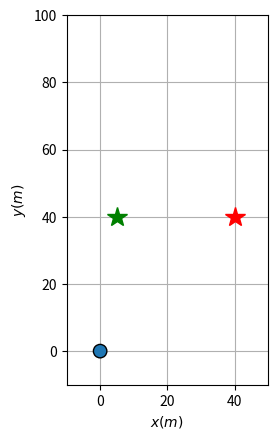

Reproduce this figure in Python. (Note: this script raises an exception after producing the figure.)
import numpy as np
import matplotlib
import matplotlib.pyplot as plt
from matplotlib.path import Path
import matplotlib.patches as patches
from matplotlib.patches import Polygon
import matplotlib.cm as cmx
import matplotlib.colors as colors

def get_bernstein_poly(to,t,tf):

    B0= (1 - (t - to)/(-to + tf))**5
    B1=(5*(t - to)*(1 - (t - to)/(-to + tf))**4)/(-to + tf)
    B2= (10*(t - to)**2*(1 - (t - to)/(-to + tf))**3)/(-to + tf)**2
    B3= (10*(t - to)**3*(1 - (t - to)/(-to + tf))**2)/(-to + tf)**3
    B4=(5*(t - to)**4*(1 - (t - to)/(-to + tf)))/(-to + tf)**4
    B5= (t - to)**5/(-to + tf)**5
    
    return B0,B1,B2,B3,B4,B5

def get_bernstein_differentials( t0,t,tf ):
    B0dot=-((5*(1 - (t - t0)/(-t0 + tf))**4)/(-t0 + tf))
    B1dot=-((20*(t - t0)*(1 - (t - t0)/(-t0 + tf))**3)/(-t0 + tf)**2) + (5*(1 - (t - t0)/(-t0 + tf))**4)/(-t0 + tf)
    B2dot=-((30*(t - t0)**2*(1 - (t - t0)/(-t0 + tf))**2)/(-t0 + tf)**3) + (20*(t - t0)*(1 - (t - t0)/(-t0 + tf))**3)/(-t0 + tf)**2
    B3dot=-((20*(t - t0)**3*(1 - (t - t0)/(-t0 + tf)))/(-t0 + tf)**4) + (30*(t - t0)**2*(1 - (t - t0)/(-t0 + tf))**2)/(-t0 + tf)**3
    B4dot=-((5*(t - t0)**4)/(-t0 + tf)**5) + (20*(t - t0)**3*(1 - (t - t0)/(-t0 + tf)))/(-t0 + tf)**4
    B5dot=(5*(t - t0)**4)/(-t0 + tf)**5
    
    return B0dot, B1dot, B2dot, B3dot, B4dot, B5dot


def get_product_functions( x0,x1,x2,x3,x4,x5,t0,t,tf ):

    coef0t=-(1/((t0-tf)**10))*5*(-(t**10/10)+t0**10/10+t**9*tf-t0**9*tf-(9*t**8*tf**2)/2+(9*t0**8*tf**2)/2+12*t**7*tf**3-12*t0**7*tf**3-21*t**6*tf**4+21*t0**6*tf**4+(126*t**5*tf**5)/5-(126*t0**5*tf**5)/5-21*t**4*tf**6+21*t0**4*tf**6+12*t**3*tf**7-12*t0**3*tf**7-(9*t**2*tf**8)/2+(9*t0**2*tf**8)/2+t*tf**9-t0*tf**9)*x0-(1/((t0-tf)**10))*5*(t**10/2-(4*t**9*t0)/9-t0**10/18-(41*t**9*tf)/9+4*t**8*t0*tf+(5*t0**9*tf)/9+(37*t**8*tf**2)/2-16*t**7*t0*tf**2-(5*t0**8*tf**2)/2-44*t**7*tf**3+112/3*t**6*t0*tf**3+(20*t0**7*tf**3)/3+(203*t**6*tf**4)/3-56*t**5*t0*tf**4-(35*t0**6*tf**4)/3-70*t**5*tf**5+56*t**4*t0*tf**5+14*t0**5*tf**5+49*t**4*tf**6-112/3*t**3*t0*tf**6-(35*t0**4*tf**6)/3-(68*t**3*tf**7)/3+16*t**2*t0*tf**7+(20*t0**3*tf**7)/3+(13*t**2*tf**8)/2-4*t*t0*tf**8-(5*t0**2*tf**8)/2-t*tf**9+t0*tf**9)*x1-(1/((t0-tf)**10))*5*(-t**10+(16*t**9*t0)/9-(3*t**8*t0**2)/4-t0**10/36+(74*t**9*tf)/9-29/2*t**8*t0*tf+6*t**7*t0**2*tf+(5*t0**9*tf)/18-(119*t**8*tf**2)/4+52*t**7*t0*tf**2-21*t**6*t0**2*tf**2-(5*t0**8*tf**2)/4+62*t**7*tf**3-322/3*t**6*t0*tf**3+42*t**5*t0**2*tf**3+(10*t0**7*tf**3)/3-(245*t**6*tf**4)/3+140*t**5*t0*tf**4-105/2*t**4*t0**2*tf**4-(35*t0**6*tf**4)/6+70*t**5*tf**5-119*t**4*t0*tf**5+42*t**3*t0**2*tf**5+7*t0**5*tf**5-(77*t**4*tf**6)/2+196/3*t**3*t0*tf**6-21*t**2*t0**2*tf**6-(35*t0**4*tf**6)/6+(38*t**3*tf**7)/3-22*t**2*t0*tf**7+6*t*t0**2*tf**7+(10*t0**3*tf**7)/3-2*t**2*tf**8+4*t*t0*tf**8-2*t0**2*tf**8)*x2-(1/((t0-tf)**10))*5*(t**10-(8*t**9*t0)/3+(9*t**8*t0**2)/4-(4*t**7*t0**3)/7-t0**10/84-(22*t**9*tf)/3+39/2*t**8*t0*tf-114/7*t**7*t0**2*tf+4*t**6*t0**3*tf+(5*t0**9*tf)/42+(93*t**8*tf**2)/4-432/7*t**7*t0*tf**2+51*t**6*t0**2*tf**2-12*t**5*t0**3*tf**2-(15*t0**8*tf**2)/28-(290*t**7*tf**3)/7+110*t**6*t0*tf**3-90*t**5*t0**2*tf**3+20*t**4*t0**3*tf**3+(10*t0**7*tf**3)/7+45*t**6*tf**4-120*t**5*t0*tf**4+195/2*t**4*t0**2*tf**4-20*t**3*t0**3*tf**4-(5*t0**6*tf**4)/2-30*t**5*tf**5+81*t**4*t0*tf**5-66*t**3*t0**2*tf**5+12*t**2*t0**3*tf**5+3*t0**5*tf**5+(23*t**4*tf**6)/2-32*t**3*t0*tf**6+27*t**2*t0**2*tf**6-4*t*t0**3*tf**6-(5*t0**4*tf**6)/2-2*t**3*tf**7+6*t**2*t0*tf**7-6*t*t0**2*tf**7+2*t0**3*tf**7)*x3-(1/((t0-tf)**10))*5*(-(t**10/2)+(16*t**9*t0)/9-(9*t**8*t0**2)/4+(8*t**7*t0**3)/7-(t**6*t0**4)/6-t0**10/252+(29*t**9*tf)/9-23/2*t**8*t0*tf+102/7*t**7*t0**2*tf-22/3*t**6*t0**3*tf+t**5*t0**4*tf+(5*t0**9*tf)/126-(35*t**8*tf**2)/4+220/7*t**7*t0*tf**2-40*t**6*t0**2*tf**2+20*t**5*t0**3*tf**2-5/2*t**4*t0**4*tf**2-(5*t0**8*tf**2)/28+(90*t**7*tf**3)/7-140/3*t**6*t0*tf**3+60*t**5*t0**2*tf**3-30*t**4*t0**3*tf**3+10/3*t**3*t0**4*tf**3+(10*t0**7*tf**3)/21-(65*t**6*tf**4)/6+40*t**5*t0*tf**4-105/2*t**4*t0**2*tf**4+80/3*t**3*t0**3*tf**4-5/2*t**2*t0**4*tf**4-(5*t0**6*tf**4)/6+5*t**5*tf**5-19*t**4*t0*tf**5+26*t**3*t0**2*tf**5-14*t**2*t0**3*tf**5+t*t0**4*tf**5+t0**5*tf**5-t**4*tf**6+4*t**3*t0*tf**6-6*t**2*t0**2*tf**6+4*t*t0**3*tf**6-t0**4*tf**6)*x4-(1/((t0-tf)**10))*5*(t**10/10-(4*t**9*t0)/9+(3*t**8*t0**2)/4-(4*t**7*t0**3)/7+(t**6*t0**4)/6-t0**10/1260-(5*t**9*tf)/9+5/2*t**8*t0*tf-30/7*t**7*t0**2*tf+10/3*t**6*t0**3*tf-t**5*t0**4*tf+(t0**9*tf)/126+(5*t**8*tf**2)/4-40/7*t**7*t0*tf**2+10*t**6*t0**2*tf**2-8*t**5*t0**3*tf**2+5/2*t**4*t0**4*tf**2-(t0**8*tf**2)/28-(10*t**7*tf**3)/7+20/3*t**6*t0*tf**3-12*t**5*t0**2*tf**3+10*t**4*t0**3*tf**3-10/3*t**3*t0**4*tf**3+(2*t0**7*tf**3)/21+(5*t**6*tf**4)/6-4*t**5*t0*tf**4+15/2*t**4*t0**2*tf**4-20/3*t**3*t0**3*tf**4+5/2*t**2*t0**4*tf**4-(t0**6*tf**4)/6-(t**5*tf**5)/5+t**4*t0*tf**5-2*t**3*t0**2*tf**5+2*t**2*t0**3*tf**5-t*t0**4*tf**5+(t0**5*tf**5)/5)*x5;
    coef1t=-(1/((t0-tf)**10))*5*(t**10/2-(5*t**9*t0)/9+t0**10/18-(40*t**9*tf)/9+5*t**8*t0*tf-(5*t0**9*tf)/9+(35*t**8*tf**2)/2-20*t**7*t0*tf**2+(5*t0**8*tf**2)/2-40*t**7*tf**3+140/3*t**6*t0*tf**3-(20*t0**7*tf**3)/3+(175*t**6*tf**4)/3-70*t**5*t0*tf**4+(35*t0**6*tf**4)/3-56*t**5*tf**5+70*t**4*t0*tf**5-14*t0**5*tf**5+35*t**4*tf**6-140/3*t**3*t0*tf**6+(35*t0**4*tf**6)/3-(40*t**3*tf**7)/3+20*t**2*t0*tf**7-(20*t0**3*tf**7)/3+(5*t**2*tf**8)/2-5*t*t0*tf**8+(5*t0**2*tf**8)/2)*x0-(1/((t0-tf)**10))*5*(-((5*t**10)/2)+5*t**9*t0-(5*t**8*t0**2)/2+20*t**9*tf-40*t**8*t0*tf+20*t**7*t0**2*tf-70*t**8*tf**2+140*t**7*t0*tf**2-70*t**6*t0**2*tf**2+140*t**7*tf**3-280*t**6*t0*tf**3+140*t**5*t0**2*tf**3-175*t**6*tf**4+350*t**5*t0*tf**4-175*t**4*t0**2*tf**4+140*t**5*tf**5-280*t**4*t0*tf**5+140*t**3*t0**2*tf**5-70*t**4*tf**6+140*t**3*t0*tf**6-70*t**2*t0**2*tf**6+20*t**3*tf**7-40*t**2*t0*tf**7+20*t*t0**2*tf**7-(5*t**2*tf**8)/2+5*t*t0*tf**8-(5*t0**2*tf**8)/2)*x1-(1/((t0-tf)**10))*5*(5*t**10-(130*t**9*t0)/9+(55*t**8*t0**2)/4-(30*t**7*t0**3)/7-(5*t0**10)/252-(320*t**9*tf)/9+205/2*t**8*t0*tf-680/7*t**7*t0**2*tf+30*t**6*t0**3*tf+(25*t0**9*tf)/126+(435*t**8*tf**2)/4-2190/7*t**7*t0*tf**2+295*t**6*t0**2*tf**2-90*t**5*t0**3*tf**2-(25*t0**8*tf**2)/28-(1300*t**7*tf**3)/7+1600/3*t**6*t0*tf**3-500*t**5*t0**2*tf**3+150*t**4*t0**3*tf**3+(50*t0**7*tf**3)/21+(575*t**6*tf**4)/3-550*t**5*t0*tf**4+1025/2*t**4*t0**2*tf**4-150*t**3*t0**3*tf**4-(25*t0**6*tf**4)/6-120*t**5*tf**5+345*t**4*t0*tf**5-320*t**3*t0**2*tf**5+90*t**2*t0**3*tf**5+5*t0**5*tf**5+(85*t**4*tf**6)/2-370/3*t**3*t0*tf**6+115*t**2*t0**2*tf**6-30*t*t0**3*tf**6-(25*t0**4*tf**6)/6-(20*t**3*tf**7)/3+20*t**2*t0*tf**7-20*t*t0**2*tf**7+(20*t0**3*tf**7)/3)*x2-(1/((t0-tf)**10))*5*(-5*t**10+(170*t**9*t0)/9-(105*t**8*t0**2)/4+(110*t**7*t0**3)/7-(10*t**6*t0**4)/3-(5*t0**10)/252+(280*t**9*tf)/9-235/2*t**8*t0*tf+1140/7*t**7*t0**2*tf-290/3*t**6*t0**3*tf+20*t**5*t0**4*tf+(25*t0**9*tf)/126-(325*t**8*tf**2)/4+2150/7*t**7*t0*tf**2-425*t**6*t0**2*tf**2+250*t**5*t0**3*tf**2-50*t**4*t0**4*tf**2-(25*t0**8*tf**2)/28+(800*t**7*tf**3)/7-1300/3*t**6*t0*tf**3+600*t**5*t0**2*tf**3-350*t**4*t0**3*tf**3+200/3*t**3*t0**4*tf**3+(50*t0**7*tf**3)/21-(275*t**6*tf**4)/3+350*t**5*t0*tf**4-975/2*t**4*t0**2*tf**4+850/3*t**3*t0**3*tf**4-50*t**2*t0**4*tf**4-(25*t0**6*tf**4)/6+40*t**5*tf**5-155*t**4*t0*tf**5+220*t**3*t0**2*tf**5-130*t**2*t0**3*tf**5+20*t*t0**4*tf**5+5*t0**5*tf**5-(15*t**4*tf**6)/2+30*t**3*t0*tf**6-45*t**2*t0**2*tf**6+30*t*t0**3*tf**6-(15*t0**4*tf**6)/2)*x3-(1/((t0-tf)**10))*5*((5*t**10)/2-(35*t**9*t0)/3+(85*t**8*t0**2)/4-(130*t**7*t0**3)/7+(15*t**6*t0**4)/2-t**5*t0**5-t0**10/84-(40*t**9*tf)/3+125/2*t**8*t0*tf-800/7*t**7*t0**2*tf+100*t**6*t0**3*tf-40*t**5*t0**4*tf+5*t**4*t0**5*tf+(5*t0**9*tf)/42+(115*t**8*tf**2)/4-950/7*t**7*t0*tf**2+250*t**6*t0**2*tf**2-220*t**5*t0**3*tf**2+175/2*t**4*t0**4*tf**2-10*t**3*t0**5*tf**2-(15*t0**8*tf**2)/28-(220*t**7*tf**3)/7+150*t**6*t0*tf**3-280*t**5*t0**2*tf**3+250*t**4*t0**3*tf**3-100*t**3*t0**4*tf**3+10*t**2*t0**5*tf**3+(10*t0**7*tf**3)/7+(35*t**6*tf**4)/2-85*t**5*t0*tf**4+325/2*t**4*t0**2*tf**4-150*t**3*t0**3*tf**4+125/2*t**2*t0**4*tf**4-5*t*t0**5*tf**4-(5*t0**6*tf**4)/2-4*t**5*tf**5+20*t**4*t0*tf**5-40*t**3*t0**2*tf**5+40*t**2*t0**3*tf**5-20*t*t0**4*tf**5+4*t0**5*tf**5)*x4-(1/((t0-tf)**10))*5*(-(t**10/2)+(25*t**9*t0)/9-(25*t**8*t0**2)/4+(50*t**7*t0**3)/7-(25*t**6*t0**4)/6+t**5*t0**5-t0**10/252+(20*t**9*tf)/9-25/2*t**8*t0*tf+200/7*t**7*t0**2*tf-100/3*t**6*t0**3*tf+20*t**5*t0**4*tf-5*t**4*t0**5*tf+(5*t0**9*tf)/126-(15*t**8*tf**2)/4+150/7*t**7*t0*tf**2-50*t**6*t0**2*tf**2+60*t**5*t0**3*tf**2-75/2*t**4*t0**4*tf**2+10*t**3*t0**5*tf**2-(5*t0**8*tf**2)/28+(20*t**7*tf**3)/7-50/3*t**6*t0*tf**3+40*t**5*t0**2*tf**3-50*t**4*t0**3*tf**3+100/3*t**3*t0**4*tf**3-10*t**2*t0**5*tf**3+(10*t0**7*tf**3)/21-(5*t**6*tf**4)/6+5*t**5*t0*tf**4-25/2*t**4*t0**2*tf**4+50/3*t**3*t0**3*tf**4-25/2*t**2*t0**4*tf**4+5*t*t0**5*tf**4-(5*t0**6*tf**4)/6)*x5
    coef2t=-(1/((t0-tf)**10))*5*(-t**10+(20*t**9*t0)/9-(5*t**8*t0**2)/4+t0**10/36+(70*t**9*tf)/9-35/2*t**8*t0*tf+10*t**7*t0**2*tf-(5*t0**9*tf)/18-(105*t**8*tf**2)/4+60*t**7*t0*tf**2-35*t**6*t0**2*tf**2+(5*t0**8*tf**2)/4+50*t**7*tf**3-350/3*t**6*t0*tf**3+70*t**5*t0**2*tf**3-(10*t0**7*tf**3)/3-(175*t**6*tf**4)/3+140*t**5*t0*tf**4-175/2*t**4*t0**2*tf**4+(35*t0**6*tf**4)/6+42*t**5*tf**5-105*t**4*t0*tf**5+70*t**3*t0**2*tf**5-7*t0**5*tf**5-(35*t**4*tf**6)/2+140/3*t**3*t0*tf**6-35*t**2*t0**2*tf**6+(35*t0**4*tf**6)/6+(10*t**3*tf**7)/3-10*t**2*t0*tf**7+10*t*t0**2*tf**7-(10*t0**3*tf**7)/3)*x0-(1/((t0-tf)**10))*5*(5*t**10-(140*t**9*t0)/9+(65*t**8*t0**2)/4-(40*t**7*t0**3)/7+(5*t0**10)/252-(310*t**9*tf)/9+215/2*t**8*t0*tf-790/7*t**7*t0**2*tf+40*t**6*t0**3*tf-(25*t0**9*tf)/126+(405*t**8*tf**2)/4-2220/7*t**7*t0*tf**2+335*t**6*t0**2*tf**2-120*t**5*t0**3*tf**2+(25*t0**8*tf**2)/28-(1150*t**7*tf**3)/7+1550/3*t**6*t0*tf**3-550*t**5*t0**2*tf**3+200*t**4*t0**3*tf**3-(50*t0**7*tf**3)/21+(475*t**6*tf**4)/3-500*t**5*t0*tf**4+1075/2*t**4*t0**2*tf**4-200*t**3*t0**3*tf**4+(25*t0**6*tf**4)/6-90*t**5*tf**5+285*t**4*t0*tf**5-310*t**3*t0**2*tf**5+120*t**2*t0**3*tf**5-5*t0**5*tf**5+(55*t**4*tf**6)/2-260/3*t**3*t0*tf**6+95*t**2*t0**2*tf**6-40*t*t0**3*tf**6+(25*t0**4*tf**6)/6-(10*t**3*tf**7)/3+10*t**2*t0*tf**7-10*t*t0**2*tf**7+(10*t0**3*tf**7)/3)*x1-(1/((t0-tf)**10))*5*(-10*t**10+40*t**9*t0-60*t**8*t0**2+40*t**7*t0**3-10*t**6*t0**4+60*t**9*tf-240*t**8*t0*tf+360*t**7*t0**2*tf-240*t**6*t0**3*tf+60*t**5*t0**4*tf-150*t**8*tf**2+600*t**7*t0*tf**2-900*t**6*t0**2*tf**2+600*t**5*t0**3*tf**2-150*t**4*t0**4*tf**2+200*t**7*tf**3-800*t**6*t0*tf**3+1200*t**5*t0**2*tf**3-800*t**4*t0**3*tf**3+200*t**3*t0**4*tf**3-150*t**6*tf**4+600*t**5*t0*tf**4-900*t**4*t0**2*tf**4+600*t**3*t0**3*tf**4-150*t**2*t0**4*tf**4+60*t**5*tf**5-240*t**4*t0*tf**5+360*t**3*t0**2*tf**5-240*t**2*t0**3*tf**5+60*t*t0**4*tf**5-10*t**4*tf**6+40*t**3*t0*tf**6-60*t**2*t0**2*tf**6+40*t*t0**3*tf**6-10*t0**4*tf**6)*x2-(1/((t0-tf)**10))*5*(10*t**10-(440*t**9*t0)/9+95*t**8*t0**2-(640*t**7*t0**3)/7+(130*t**6*t0**4)/3-8*t**5*t0**5-t0**10/63-(460*t**9*tf)/9+250*t**8*t0*tf-3400/7*t**7*t0**2*tf+1400/3*t**6*t0**3*tf-220*t**5*t0**4*tf+40*t**4*t0**5*tf+(10*t0**9*tf)/63+105*t**8*tf**2-3600/7*t**7*t0*tf**2+1000*t**6*t0**2*tf**2-960*t**5*t0**3*tf**2+450*t**4*t0**4*tf**2-80*t**3*t0**5*tf**2-(5*t0**8*tf**2)/7-(760*t**7*tf**3)/7+1600/3*t**6*t0*tf**3-1040*t**5*t0**2*tf**3+1000*t**4*t0**3*tf**3-1400/3*t**3*t0**4*tf**3+80*t**2*t0**5*tf**3+(40*t0**7*tf**3)/21+(170*t**6*tf**4)/3-280*t**5*t0*tf**4+550*t**4*t0**2*tf**4-1600/3*t**3*t0**3*tf**4+250*t**2*t0**4*tf**4-40*t*t0**5*tf**4-(10*t0**6*tf**4)/3-12*t**5*tf**5+60*t**4*t0*tf**5-120*t**3*t0**2*tf**5+120*t**2*t0**3*tf**5-60*t*t0**4*tf**5+12*t0**5*tf**5)*x3-(1/((t0-tf)**10))*5*(-5*t**10+(260*t**9*t0)/9-(275*t**8*t0**2)/4+(600*t**7*t0**3)/7-(175*t**6*t0**4)/3+20*t**5*t0**5-(5*t**4*t0**6)/2-(5*t0**10)/252+(190*t**9*tf)/9-245/2*t**8*t0*tf+2050/7*t**7*t0**2*tf-1100/3*t**6*t0**3*tf+250*t**5*t0**4*tf-85*t**4*t0**5*tf+10*t**3*t0**6*tf+(25*t0**9*tf)/126-(135*t**8*tf**2)/4+1380/7*t**7*t0*tf**2-475*t**6*t0**2*tf**2+600*t**5*t0**3*tf**2-825/2*t**4*t0**4*tf**2+140*t**3*t0**5*tf**2-15*t**2*t0**6*tf**2-(25*t0**8*tf**2)/28+(170*t**7*tf**3)/7-430/3*t**6*t0*tf**3+350*t**5*t0**2*tf**3-450*t**4*t0**3*tf**3+950/3*t**3*t0**4*tf**3-110*t**2*t0**5*tf**3+10*t*t0**6*tf**3+(50*t0**7*tf**3)/21-(20*t**6*tf**4)/3+40*t**5*t0*tf**4-100*t**4*t0**2*tf**4+400/3*t**3*t0**3*tf**4-100*t**2*t0**4*tf**4+40*t*t0**5*tf**4-(20*t0**6*tf**4)/3)*x4-(1/((t0-tf)**10))*5*(t**10-(20*t**9*t0)/3+(75*t**8*t0**2)/4-(200*t**7*t0**3)/7+25*t**6*t0**4-12*t**5*t0**5+(5*t**4*t0**6)/2-t0**10/84-(10*t**9*tf)/3+45/2*t**8*t0*tf-450/7*t**7*t0**2*tf+100*t**6*t0**3*tf-90*t**5*t0**4*tf+45*t**4*t0**5*tf-10*t**3*t0**6*tf+(5*t0**9*tf)/42+(15*t**8*tf**2)/4-180/7*t**7*t0*tf**2+75*t**6*t0**2*tf**2-120*t**5*t0**3*tf**2+225/2*t**4*t0**4*tf**2-60*t**3*t0**5*tf**2+15*t**2*t0**6*tf**2-(15*t0**8*tf**2)/28-(10*t**7*tf**3)/7+10*t**6*t0*tf**3-30*t**5*t0**2*tf**3+50*t**4*t0**3*tf**3-50*t**3*t0**4*tf**3+30*t**2*t0**5*tf**3-10*t*t0**6*tf**3+(10*t0**7*tf**3)/7)*x5
    
    coef3t=-(1/((t0-tf)**10))*5*(t**10-(10*t**9*t0)/3+(15*t**8*t0**2)/4-(10*t**7*t0**3)/7+t0**10/84-(20*t**9*tf)/3+45/2*t**8*t0*tf-180/7*t**7*t0**2*tf+10*t**6*t0**3*tf-(5*t0**9*tf)/42+(75*t**8*tf**2)/4-450/7*t**7*t0*tf**2+75*t**6*t0**2*tf**2-30*t**5*t0**3*tf**2+(15*t0**8*tf**2)/28-(200*t**7*tf**3)/7+100*t**6*t0*tf**3-120*t**5*t0**2*tf**3+50*t**4*t0**3*tf**3-(10*t0**7*tf**3)/7+25*t**6*tf**4-90*t**5*t0*tf**4+225/2*t**4*t0**2*tf**4-50*t**3*t0**3*tf**4+(5*t0**6*tf**4)/2-12*t**5*tf**5+45*t**4*t0*tf**5-60*t**3*t0**2*tf**5+30*t**2*t0**3*tf**5-3*t0**5*tf**5+(5*t**4*tf**6)/2-10*t**3*t0*tf**6+15*t**2*t0**2*tf**6-10*t*t0**3*tf**6+(5*t0**4*tf**6)/2)*x0-(1/((t0-tf)**10))*5*(-5*t**10+(190*t**9*t0)/9-(135*t**8*t0**2)/4+(170*t**7*t0**3)/7-(20*t**6*t0**4)/3+(5*t0**10)/252+(260*t**9*tf)/9-245/2*t**8*t0*tf+1380/7*t**7*t0**2*tf-430/3*t**6*t0**3*tf+40*t**5*t0**4*tf-(25*t0**9*tf)/126-(275*t**8*tf**2)/4+2050/7*t**7*t0*tf**2-475*t**6*t0**2*tf**2+350*t**5*t0**3*tf**2-100*t**4*t0**4*tf**2+(25*t0**8*tf**2)/28+(600*t**7*tf**3)/7-1100/3*t**6*t0*tf**3+600*t**5*t0**2*tf**3-450*t**4*t0**3*tf**3+400/3*t**3*t0**4*tf**3-(50*t0**7*tf**3)/21-(175*t**6*tf**4)/3+250*t**5*t0*tf**4-825/2*t**4*t0**2*tf**4+950/3*t**3*t0**3*tf**4-100*t**2*t0**4*tf**4+(25*t0**6*tf**4)/6+20*t**5*tf**5-85*t**4*t0*tf**5+140*t**3*t0**2*tf**5-110*t**2*t0**3*tf**5+40*t*t0**4*tf**5-5*t0**5*tf**5-(5*t**4*tf**6)/2+10*t**3*t0*tf**6-15*t**2*t0**2*tf**6+10*t*t0**3*tf**6-(5*t0**4*tf**6)/2)*x1-(1/((t0-tf)**10))*5*(10*t**10-(460*t**9*t0)/9+105*t**8*t0**2-(760*t**7*t0**3)/7+(170*t**6*t0**4)/3-12*t**5*t0**5+t0**10/63-(440*t**9*tf)/9+250*t**8*t0*tf-3600/7*t**7*t0**2*tf+1600/3*t**6*t0**3*tf-280*t**5*t0**4*tf+60*t**4*t0**5*tf-(10*t0**9*tf)/63+95*t**8*tf**2-3400/7*t**7*t0*tf**2+1000*t**6*t0**2*tf**2-1040*t**5*t0**3*tf**2+550*t**4*t0**4*tf**2-120*t**3*t0**5*tf**2+(5*t0**8*tf**2)/7-(640*t**7*tf**3)/7+1400/3*t**6*t0*tf**3-960*t**5*t0**2*tf**3+1000*t**4*t0**3*tf**3-1600/3*t**3*t0**4*tf**3+120*t**2*t0**5*tf**3-(40*t0**7*tf**3)/21+(130*t**6*tf**4)/3-220*t**5*t0*tf**4+450*t**4*t0**2*tf**4-1400/3*t**3*t0**3*tf**4+250*t**2*t0**4*tf**4-60*t*t0**5*tf**4+(10*t0**6*tf**4)/3-8*t**5*tf**5+40*t**4*t0*tf**5-80*t**3*t0**2*tf**5+80*t**2*t0**3*tf**5-40*t*t0**4*tf**5+8*t0**5*tf**5)*x2-(1/((t0-tf)**10))*5*(-10*t**10+60*t**9*t0-150*t**8*t0**2+200*t**7*t0**3-150*t**6*t0**4+60*t**5*t0**5-10*t**4*t0**6+40*t**9*tf-240*t**8*t0*tf+600*t**7*t0**2*tf-800*t**6*t0**3*tf+600*t**5*t0**4*tf-240*t**4*t0**5*tf+40*t**3*t0**6*tf-60*t**8*tf**2+360*t**7*t0*tf**2-900*t**6*t0**2*tf**2+1200*t**5*t0**3*tf**2-900*t**4*t0**4*tf**2+360*t**3*t0**5*tf**2-60*t**2*t0**6*tf**2+40*t**7*tf**3-240*t**6*t0*tf**3+600*t**5*t0**2*tf**3-800*t**4*t0**3*tf**3+600*t**3*t0**4*tf**3-240*t**2*t0**5*tf**3+40*t*t0**6*tf**3-10*t**6*tf**4+60*t**5*t0*tf**4-150*t**4*t0**2*tf**4+200*t**3*t0**3*tf**4-150*t**2*t0**4*tf**4+60*t*t0**5*tf**4-10*t0**6*tf**4)*x3-(1/((t0-tf)**10))*5*(5*t**10-(310*t**9*t0)/9+(405*t**8*t0**2)/4-(1150*t**7*t0**3)/7+(475*t**6*t0**4)/3-90*t**5*t0**5+(55*t**4*t0**6)/2-(10*t**3*t0**7)/3-(5*t0**10)/252-(140*t**9*tf)/9+215/2*t**8*t0*tf-2220/7*t**7*t0**2*tf+1550/3*t**6*t0**3*tf-500*t**5*t0**4*tf+285*t**4*t0**5*tf-260/3*t**3*t0**6*tf+10*t**2*t0**7*tf+(25*t0**9*tf)/126+(65*t**8*tf**2)/4-790/7*t**7*t0*tf**2+335*t**6*t0**2*tf**2-550*t**5*t0**3*tf**2+1075/2*t**4*t0**4*tf**2-310*t**3*t0**5*tf**2+95*t**2*t0**6*tf**2-10*t*t0**7*tf**2-(25*t0**8*tf**2)/28-(40*t**7*tf**3)/7+40*t**6*t0*tf**3-120*t**5*t0**2*tf**3+200*t**4*t0**3*tf**3-200*t**3*t0**4*tf**3+120*t**2*t0**5*tf**3-40*t*t0**6*tf**3+(40*t0**7*tf**3)/7)*x4-(1/((t0-tf)**10))*5*(-t**10+(70*t**9*t0)/9-(105*t**8*t0**2)/4+50*t**7*t0**3-(175*t**6*t0**4)/3+42*t**5*t0**5-(35*t**4*t0**6)/2+(10*t**3*t0**7)/3-t0**10/36+(20*t**9*tf)/9-35/2*t**8*t0*tf+60*t**7*t0**2*tf-350/3*t**6*t0**3*tf+140*t**5*t0**4*tf-105*t**4*t0**5*tf+140/3*t**3*t0**6*tf-10*t**2*t0**7*tf+(5*t0**9*tf)/18-(5*t**8*tf**2)/4+10*t**7*t0*tf**2-35*t**6*t0**2*tf**2+70*t**5*t0**3*tf**2-175/2*t**4*t0**4*tf**2+70*t**3*t0**5*tf**2-35*t**2*t0**6*tf**2+10*t*t0**7*tf**2-(5*t0**8*tf**2)/4)*x5
    coef4t=-(1/((t0-tf)**10))*5*(-(t**10/2)+(20*t**9*t0)/9-(15*t**8*t0**2)/4+(20*t**7*t0**3)/7-(5*t**6*t0**4)/6+t0**10/252+(25*t**9*tf)/9-25/2*t**8*t0*tf+150/7*t**7*t0**2*tf-50/3*t**6*t0**3*tf+5*t**5*t0**4*tf-(5*t0**9*tf)/126-(25*t**8*tf**2)/4+200/7*t**7*t0*tf**2-50*t**6*t0**2*tf**2+40*t**5*t0**3*tf**2-25/2*t**4*t0**4*tf**2+(5*t0**8*tf**2)/28+(50*t**7*tf**3)/7-100/3*t**6*t0*tf**3+60*t**5*t0**2*tf**3-50*t**4*t0**3*tf**3+50/3*t**3*t0**4*tf**3-(10*t0**7*tf**3)/21-(25*t**6*tf**4)/6+20*t**5*t0*tf**4-75/2*t**4*t0**2*tf**4+100/3*t**3*t0**3*tf**4-25/2*t**2*t0**4*tf**4+(5*t0**6*tf**4)/6+t**5*tf**5-5*t**4*t0*tf**5+10*t**3*t0**2*tf**5-10*t**2*t0**3*tf**5+5*t*t0**4*tf**5-t0**5*tf**5)*x0-(1/((t0-tf)**10))*5*((5*t**10)/2-(40*t**9*t0)/3+(115*t**8*t0**2)/4-(220*t**7*t0**3)/7+(35*t**6*t0**4)/2-4*t**5*t0**5+t0**10/84-(35*t**9*tf)/3+125/2*t**8*t0*tf-950/7*t**7*t0**2*tf+150*t**6*t0**3*tf-85*t**5*t0**4*tf+20*t**4*t0**5*tf-(5*t0**9*tf)/42+(85*t**8*tf**2)/4-800/7*t**7*t0*tf**2+250*t**6*t0**2*tf**2-280*t**5*t0**3*tf**2+325/2*t**4*t0**4*tf**2-40*t**3*t0**5*tf**2+(15*t0**8*tf**2)/28-(130*t**7*tf**3)/7+100*t**6*t0*tf**3-220*t**5*t0**2*tf**3+250*t**4*t0**3*tf**3-150*t**3*t0**4*tf**3+40*t**2*t0**5*tf**3-(10*t0**7*tf**3)/7+(15*t**6*tf**4)/2-40*t**5*t0*tf**4+175/2*t**4*t0**2*tf**4-100*t**3*t0**3*tf**4+125/2*t**2*t0**4*tf**4-20*t*t0**5*tf**4+(5*t0**6*tf**4)/2-t**5*tf**5+5*t**4*t0*tf**5-10*t**3*t0**2*tf**5+10*t**2*t0**3*tf**5-5*t*t0**4*tf**5+t0**5*tf**5)*x1-(1/((t0-tf)**10))*5*(-5*t**10+(280*t**9*t0)/9-(325*t**8*t0**2)/4+(800*t**7*t0**3)/7-(275*t**6*t0**4)/3+40*t**5*t0**5-(15*t**4*t0**6)/2+(5*t0**10)/252+(170*t**9*tf)/9-235/2*t**8*t0*tf+2150/7*t**7*t0**2*tf-1300/3*t**6*t0**3*tf+350*t**5*t0**4*tf-155*t**4*t0**5*tf+30*t**3*t0**6*tf-(25*t0**9*tf)/126-(105*t**8*tf**2)/4+1140/7*t**7*t0*tf**2-425*t**6*t0**2*tf**2+600*t**5*t0**3*tf**2-975/2*t**4*t0**4*tf**2+220*t**3*t0**5*tf**2-45*t**2*t0**6*tf**2+(25*t0**8*tf**2)/28+(110*t**7*tf**3)/7-290/3*t**6*t0*tf**3+250*t**5*t0**2*tf**3-350*t**4*t0**3*tf**3+850/3*t**3*t0**4*tf**3-130*t**2*t0**5*tf**3+30*t*t0**6*tf**3-(50*t0**7*tf**3)/21-(10*t**6*tf**4)/3+20*t**5*t0*tf**4-50*t**4*t0**2*tf**4+200/3*t**3*t0**3*tf**4-50*t**2*t0**4*tf**4+20*t*t0**5*tf**4-(10*t0**6*tf**4)/3)*x2-(1/((t0-tf)**10))*5*(5*t**10-(320*t**9*t0)/9+(435*t**8*t0**2)/4-(1300*t**7*t0**3)/7+(575*t**6*t0**4)/3-120*t**5*t0**5+(85*t**4*t0**6)/2-(20*t**3*t0**7)/3+(5*t0**10)/252-(130*t**9*tf)/9+205/2*t**8*t0*tf-2190/7*t**7*t0**2*tf+1600/3*t**6*t0**3*tf-550*t**5*t0**4*tf+345*t**4*t0**5*tf-370/3*t**3*t0**6*tf+20*t**2*t0**7*tf-(25*t0**9*tf)/126+(55*t**8*tf**2)/4-680/7*t**7*t0*tf**2+295*t**6*t0**2*tf**2-500*t**5*t0**3*tf**2+1025/2*t**4*t0**4*tf**2-320*t**3*t0**5*tf**2+115*t**2*t0**6*tf**2-20*t*t0**7*tf**2+(25*t0**8*tf**2)/28-(30*t**7*tf**3)/7+30*t**6*t0*tf**3-90*t**5*t0**2*tf**3+150*t**4*t0**3*tf**3-150*t**3*t0**4*tf**3+90*t**2*t0**5*tf**3-30*t*t0**6*tf**3+(30*t0**7*tf**3)/7)*x3-(1/((t0-tf)**10))*5*(-((5*t**10)/2)+20*t**9*t0-70*t**8*t0**2+140*t**7*t0**3-175*t**6*t0**4+140*t**5*t0**5-70*t**4*t0**6+20*t**3*t0**7-(5*t**2*t0**8)/2+5*t**9*tf-40*t**8*t0*tf+140*t**7*t0**2*tf-280*t**6*t0**3*tf+350*t**5*t0**4*tf-280*t**4*t0**5*tf+140*t**3*t0**6*tf-40*t**2*t0**7*tf+5*t*t0**8*tf-(5*t**8*tf**2)/2+20*t**7*t0*tf**2-70*t**6*t0**2*tf**2+140*t**5*t0**3*tf**2-175*t**4*t0**4*tf**2+140*t**3*t0**5*tf**2-70*t**2*t0**6*tf**2+20*t*t0**7*tf**2-(5*t0**8*tf**2)/2)*x4-(1/((t0-tf)**10))*5*(t**10/2-(40*t**9*t0)/9+(35*t**8*t0**2)/2-40*t**7*t0**3+(175*t**6*t0**4)/3-56*t**5*t0**5+35*t**4*t0**6-(40*t**3*t0**7)/3+(5*t**2*t0**8)/2-t0**10/18-(5*t**9*tf)/9+5*t**8*t0*tf-20*t**7*t0**2*tf+140/3*t**6*t0**3*tf-70*t**5*t0**4*tf+70*t**4*t0**5*tf-140/3*t**3*t0**6*tf+20*t**2*t0**7*tf-5*t*t0**8*tf+(5*t0**9*tf)/9)*x5
    coef5t=-(1/((t0-tf)**10))*5*(t**10/10-(5*t**9*t0)/9+(5*t**8*t0**2)/4-(10*t**7*t0**3)/7+(5*t**6*t0**4)/6-(t**5*t0**5)/5+t0**10/1260-(4*t**9*tf)/9+5/2*t**8*t0*tf-40/7*t**7*t0**2*tf+20/3*t**6*t0**3*tf-4*t**5*t0**4*tf+t**4*t0**5*tf-(t0**9*tf)/126+(3*t**8*tf**2)/4-30/7*t**7*t0*tf**2+10*t**6*t0**2*tf**2-12*t**5*t0**3*tf**2+15/2*t**4*t0**4*tf**2-2*t**3*t0**5*tf**2+(t0**8*tf**2)/28-(4*t**7*tf**3)/7+10/3*t**6*t0*tf**3-8*t**5*t0**2*tf**3+10*t**4*t0**3*tf**3-20/3*t**3*t0**4*tf**3+2*t**2*t0**5*tf**3-(2*t0**7*tf**3)/21+(t**6*tf**4)/6-t**5*t0*tf**4+5/2*t**4*t0**2*tf**4-10/3*t**3*t0**3*tf**4+5/2*t**2*t0**4*tf**4-t*t0**5*tf**4+(t0**6*tf**4)/6)*x0-(1/((t0-tf)**10))*5*(-(t**10/2)+(29*t**9*t0)/9-(35*t**8*t0**2)/4+(90*t**7*t0**3)/7-(65*t**6*t0**4)/6+5*t**5*t0**5-t**4*t0**6+t0**10/252+(16*t**9*tf)/9-23/2*t**8*t0*tf+220/7*t**7*t0**2*tf-140/3*t**6*t0**3*tf+40*t**5*t0**4*tf-19*t**4*t0**5*tf+4*t**3*t0**6*tf-(5*t0**9*tf)/126-(9*t**8*tf**2)/4+102/7*t**7*t0*tf**2-40*t**6*t0**2*tf**2+60*t**5*t0**3*tf**2-105/2*t**4*t0**4*tf**2+26*t**3*t0**5*tf**2-6*t**2*t0**6*tf**2+(5*t0**8*tf**2)/28+(8*t**7*tf**3)/7-22/3*t**6*t0*tf**3+20*t**5*t0**2*tf**3-30*t**4*t0**3*tf**3+80/3*t**3*t0**4*tf**3-14*t**2*t0**5*tf**3+4*t*t0**6*tf**3-(10*t0**7*tf**3)/21-(t**6*tf**4)/6+t**5*t0*tf**4-5/2*t**4*t0**2*tf**4+10/3*t**3*t0**3*tf**4-5/2*t**2*t0**4*tf**4+t*t0**5*tf**4-(t0**6*tf**4)/6)*x1-(1/((t0-tf)**10))*5*(t**10-(22*t**9*t0)/3+(93*t**8*t0**2)/4-(290*t**7*t0**3)/7+45*t**6*t0**4-30*t**5*t0**5+(23*t**4*t0**6)/2-2*t**3*t0**7+t0**10/84-(8*t**9*tf)/3+39/2*t**8*t0*tf-432/7*t**7*t0**2*tf+110*t**6*t0**3*tf-120*t**5*t0**4*tf+81*t**4*t0**5*tf-32*t**3*t0**6*tf+6*t**2*t0**7*tf-(5*t0**9*tf)/42+(9*t**8*tf**2)/4-114/7*t**7*t0*tf**2+51*t**6*t0**2*tf**2-90*t**5*t0**3*tf**2+195/2*t**4*t0**4*tf**2-66*t**3*t0**5*tf**2+27*t**2*t0**6*tf**2-6*t*t0**7*tf**2+(15*t0**8*tf**2)/28-(4*t**7*tf**3)/7+4*t**6*t0*tf**3-12*t**5*t0**2*tf**3+20*t**4*t0**3*tf**3-20*t**3*t0**4*tf**3+12*t**2*t0**5*tf**3-4*t*t0**6*tf**3+(4*t0**7*tf**3)/7)*x2-(1/((t0-tf)**10))*5*(-t**10+(74*t**9*t0)/9-(119*t**8*t0**2)/4+62*t**7*t0**3-(245*t**6*t0**4)/3+70*t**5*t0**5-(77*t**4*t0**6)/2+(38*t**3*t0**7)/3-2*t**2*t0**8+t0**10/36+(16*t**9*tf)/9-29/2*t**8*t0*tf+52*t**7*t0**2*tf-322/3*t**6*t0**3*tf+140*t**5*t0**4*tf-119*t**4*t0**5*tf+196/3*t**3*t0**6*tf-22*t**2*t0**7*tf+4*t*t0**8*tf-(5*t0**9*tf)/18-(3*t**8*tf**2)/4+6*t**7*t0*tf**2-21*t**6*t0**2*tf**2+42*t**5*t0**3*tf**2-105/2*t**4*t0**4*tf**2+42*t**3*t0**5*tf**2-21*t**2*t0**6*tf**2+6*t*t0**7*tf**2-(3*t0**8*tf**2)/4)*x3-(1/((t0-tf)**10))*5*(t**10/2-(41*t**9*t0)/9+(37*t**8*t0**2)/2-44*t**7*t0**3+(203*t**6*t0**4)/3-70*t**5*t0**5+49*t**4*t0**6-(68*t**3*t0**7)/3+(13*t**2*t0**8)/2-t*t0**9+t0**10/18-(4*t**9*tf)/9+4*t**8*t0*tf-16*t**7*t0**2*tf+112/3*t**6*t0**3*tf-56*t**5*t0**4*tf+56*t**4*t0**5*tf-112/3*t**3*t0**6*tf+16*t**2*t0**7*tf-4*t*t0**8*tf+(4*t0**9*tf)/9)*x4-(5*(-(t**10/10)+t**9*t0-(9*t**8*t0**2)/2+12*t**7*t0**3-21*t**6*t0**4+(126*t**5*t0**5)/5-21*t**4*t0**6+12*t**3*t0**7-(9*t**2*t0**8)/2+t*t0**9-t0**10/10)*x5)/(t0-tf)**10
    
    return coef0t, coef1t, coef2t, coef3t, coef4t, coef5t

class agent:
    def __init__(self,rad,tf,tw,start,waypt,goal,init_or,waypt_or,final_or,dx_0,dx_f,dx_w):
        
        self.init_or = init_or
        self.final_or = final_or
        self.waypt_or = waypt_or
        xdoto=0  
        xdotf=0
        self.k0=np.tan(self.init_or)   # tangent of the initial heading angle of the robot
        self.kdot0=0 # differntial of the tangent of the initial heading angle of the robot
        self.kw = np.tan(self.waypt_or)
        self.kdotw = 0
        self.kf=np.tan(self.final_or)     #  tangent of the final heading angle of the robot
        self.kdotf=0  # differntial of the tangent of the final heading angle of the robot
        self.rad = rad
        self.t0 = 0
        self.tf = tf
        self.tw = tw
        self.pos = start
        self.x = []
        self.y = []
        self.th = []
        self.xdot = []
        self.ydot = []
        self.goal = goal
        self.origin = start
        self.waypt = waypt
        self.xf = self.goal[0]
        self.yf = self.goal[1]
        self.dx_0 = dx_0
        self.dy_0 = self.dx_0 * np.tan(self.init_or)
        self.dx_f = dx_f
        self.dy_f = self.dx_f * np.tan(self.final_or)
        self.dx_w = dx_w
        self.dy_w = self.dx_w * np.tan(self.waypt_or)
        
        self.Wx = np.zeros(6)
        self.Wx[0] = self.origin[0]
        self.Wx[5] = self.goal[0]
        
        self.Wk = np.zeros(6)
        self.Wk[0] = self.k0
        self.Wk[5] = self.kf
        
        self.find_bernstein_coefs()
        
        
    def find_bernstein_coefs(self):
        B0 = get_bernstein_poly(self.t0, self.t0, self.tf)
        Bdot0 = get_bernstein_differentials(self.t0, self.t0, self.tf)
        Bw = get_bernstein_poly(self.t0, self.tw, self.tf)
        Bdotw = get_bernstein_differentials(self.t0, self.tw, self.tf)
        Bf = get_bernstein_poly(self.t0, self.tf, self.tf)
        Bdotf = get_bernstein_differentials(self.t0, self.tf, self.tf)
        
        Ax = np.array([
            [self.waypt[0] - self.Wx[0] * Bw[0] - self.Wx[5] * Bw[5]],
            [self.dx_0 - self.Wx[0] * Bdot0[0] - self.Wx[5] * Bdot0[5]],
            [self.dx_f - self.Wx[0] * Bdotf[0] - self.Wx[5] * Bdotf[5]],
            [self.dx_w - self.Wx[0] * Bdotw[0] - self.Wx[5] * Bdotw[5]]
        ])
        
        Bx = np.array([
            [Bw[1], Bw[2], Bw[3], Bw[4]],
            [Bdot0[1], Bdot0[2], Bdot0[3], Bdot0[4]],
            [Bdotf[1], Bdotf[2], Bdotf[3], Bdotf[4]],
            [Bdotw[1], Bdotw[2], Bdotw[3], Bdotw[4]]
        ])
        
        Wx_tmp = np.linalg.pinv(Bx) @ Ax
        self.Wx[1:5] = Wx_tmp.squeeze()
        
        F0 = np.array(get_product_functions(self.Wx[0], self.Wx[1], self.Wx[2], self.Wx[3], self.Wx[4], self.Wx[5], self.t0, self.t0, self.tf))
        Fw = np.array(get_product_functions(self.Wx[0], self.Wx[1], self.Wx[2], self.Wx[3], self.Wx[4], self.Wx[5], self.t0, self.tw, self.tf))
        Ff = np.array(get_product_functions(self.Wx[0], self.Wx[1], self.Wx[2], self.Wx[3], self.Wx[4], self.Wx[5], self.t0, self.tf, self.tf))
        
        Ak = np.array([
            [self.kdot0 - self.Wk[0] * Bdot0[0] - self.Wk[5] * Bdot0[5]],
            [self.kdotw - self.Wk[0] * Bdotw[0] - self.Wk[5] * Bdotw[5]],
            [self.kdotf - self.Wk[0] * Bdotf[0] - self.Wk[5] * Bdotf[5]],
            [self.origin[1] - self.Wk[0] * F0[0] - self.Wk[5] * F0[5]],
            [self.waypt[1] - self.Wk[0] * Fw[0] - self.Wk[5] * Fw[5]],
            [self.goal[1] - self.Wk[0] * Ff[0] - self.Wk[5] * Ff[5]]
        ])
        
        Bk = np.array([
            [Bdot0[1], Bdot0[2], Bdot0[3], Bdot0[4]],
            [Bdotw[1], Bdotw[2], Bdotw[3], Bdotw[4]],
            [Bdotf[1], Bdotf[2], Bdotf[3], Bdotf[4]],
            [F0[1], F0[2], F0[3], F0[4]],
            [Fw[1], Fw[2], Fw[3], Fw[4]],
            [Ff[1], Ff[2], Ff[3], Ff[4]]
        ])
        
        Wk_tmp = np.linalg.pinv(Bk) @ Ak
        self.Wk[1:5] = Wk_tmp.squeeze()
        
    def get_pos(self, time):
        Bt = get_bernstein_poly(self.t0, time, self.tf)
        xt = np.dot(self.Wx, np.array(Bt))

        Ft = np.array(get_product_functions(self.Wx[0], self.Wx[1], self.Wx[2], self.Wx[3], self.Wx[4], self.Wx[5], self.t0, time, self.tf))
        yt = self.origin[1] + np.dot(self.Wk, np.array(Ft))
        
        tht = np.arctan(np.dot(Bt, self.Wk))
        
        return xt, yt, tht
        
    def get_overall_traj(self, time_steps):
        time_stamps = np.linspace(self.t0, self.tf, time_steps)
        for i, time in enumerate(time_stamps):
            self.visualize_traj(i, time)
            
        self.plot_graphs()
        
    def plot_graphs(self):
        figure = plt.figure()
        ax1 = figure.add_subplot(3, 1, 1)
        ax2 = figure.add_subplot(3, 1, 2)
        ax3 = figure.add_subplot(3, 1, 3)
        
        x_vals = np.arange(len(self.x))
        ax1.plot(x_vals, self.x)
        ax1.set_title("X values")
        ax2.plot(x_vals, self.y)
        ax2.set_title("Y values")
        ax3.plot(x_vals, self.th)
        ax3.set_title("theta values")
        
        
        figure.tight_layout()
        figure.subplots_adjust(top=0.88)
        
        name="graph plots.png"
        
        plt.savefig(name, dpi=200)
        plt.cla()
        plt.close(figure)
              
    def visualize_traj(self, d, time):
        """
        Function to visualize robot trajectory at a given timestamp. 
        Saves snapshots to /data folder as snap0.png, snap1.png...
        String the snapshots using the bash script mkmovie.sh to generate simulation video.
        """
        figure = plt.figure()
        ax = figure.add_subplot(1,1,1)
        name = 'data/snap%s.png'%str(d)
        ax.plot([self.goal[0]], [self.goal[1]], '*', color="red", markersize =15,linewidth=3.0)
        ax.plot([self.waypt[0]], [self.waypt[1]], '*', color="green", markersize =15,linewidth=3.0)
        
        xt, yt, tht = self.get_pos(time)
        self.x.append(xt)
        self.y.append(yt)
        self.th.append(tht)
        
        
        robot = matplotlib.patches.Circle(
            (xt,yt),
            radius = self.rad,
            edgecolor='black',
            linewidth=1.0,
            ls='solid',
            alpha=1,
            zorder=2)
        ax.add_patch(robot)
        ax.plot(self.x,self.y,"b--")
        ax.set_aspect('equal')
        ax.set_xlim(-10.0, 50.0)
        ax.set_ylim(-10.0, 100.0)
        ax.set_xlabel(r'$x (m)$')
        ax.set_ylabel(r'$y (m)$')
        ax.grid(True)
        plt.savefig(name, dpi = 200)
        plt.cla()
        plt.close(figure)
        return figure

bot = agent(2,50,20,[0,0],[5,40],[40,40],0,np.pi/4,0,0,0,0) #try with various parameters
bot.get_overall_traj(100)

